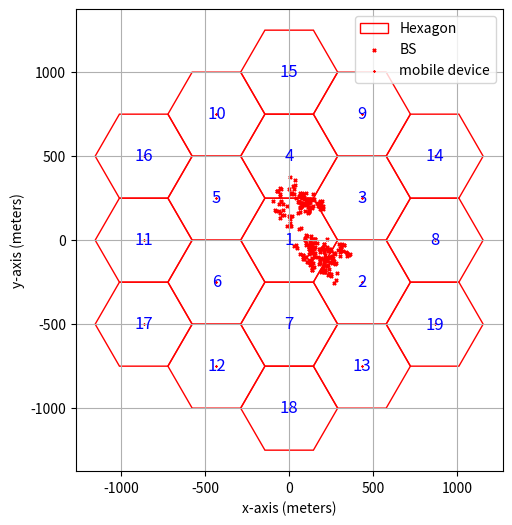

Recreate this plot in Python.
import random
import matplotlib.pyplot as plt
import numpy as np

k = 1.38e-23
T = 273 + 27
BandWidth = 10e6
Pt_dbm = 33
G_trans = 14
G_rec = 14
h_base = 1.5 + 50
h_device = 1.5
sigma = 6
R = 500
D = 500 * (3 ** 0.5)
ISD = 500

Pt = 10 ** ((Pt_dbm - 30) / 10)
Gt = 10 ** (G_trans / 10)
Gr = 10 ** (G_rec / 10)
N = k * T * BandWidth

# Define parameters
min_speed = 1  # Minimum speed (m/s)
max_speed = 15  # Maximum speed (m/s)
min_t = 1  # Minimum travel time (s)
max_t = 6  # Maximum travel time (s)
total_time = 900  # Total simulation time (s)
hex_radius = 500  # Radius of hexagonal cell (m)

num_devices = 50
hex_radius = 250 * 2 / np.sqrt(3)
handoff_log = []


def in_hexagon(x, y, radius):
    if np.abs(y) > radius * (np.sqrt(3) / 2) and np.abs(x) < 0.5 * radius:
        return False
    if np.abs(x) > radius - np.abs(y) * (1 / np.sqrt(3)):
        return False
    else:
        return True


def hexagon_vertices(side_length, original):
    return [
        (original[0] + side_length * np.cos(np.pi / 3 * i), original[1] + side_length * np.sin(np.pi / 3 * i))
        for i in range(6)
    ]


def hexagonal_grid(ISD):
    coords = [(0, 0)]  # 中心點
    for i in range(6):
        angle = -np.pi / 6 + (np.pi / 3 * i)
        x = np.cos(angle) * ISD
        y = np.sin(angle) * ISD
        coords.append((x, y))

    for i in range(6):
        angle = (np.pi / 3 * i)
        x = np.cos(angle) * ISD * np.sqrt(3)
        y = np.sin(angle) * ISD * np.sqrt(3)
        coords.append((x, y))

    for i in range(6):
        angle = (-np.pi / 6 + np.pi / 3 * (i + 1))
        x = np.cos(angle) * 1000
        y = np.sin(angle) * 1000
        coords.append((x, y))

    return np.array(coords)


cells = hexagonal_grid(ISD)
bs_coords = np.delete(cells, 0, 0)


def get_current_cell(x, y, cells):
    distances = [np.sqrt((x - cx) ** 2 + (y - cy) ** 2) for (cx, cy) in cells]
    return np.argmin(distances) + 1  #返回索引


time = 0
x, y = 250, 0
current_cell = get_current_cell(x, y, cells)
handoff = 0

moving_x = []
moving_y = []
while time < total_time:
    direction = random.uniform(0, 2 * np.pi)
    speed = random.uniform(min_speed, max_speed)
    travel_time = random.uniform(min_t, max_t)

    dx = speed * np.cos(direction) * travel_time
    dy = speed * np.sin(direction) * travel_time
    x += dx
    y += dy
    moving_x.append(x)
    moving_y.append(y)
    time += travel_time

    new_cell = get_current_cell(x, y, cells)

    if new_cell != current_cell:
        handoff_log.append(f"{int(time)}s {current_cell} {new_cell}")
        handoff += 1
        current_cell = new_cell  # Update to the new cell

print(handoff)
x_values = [point[0] for point in cells]
y_values = [point[1] for point in cells]

print(handoff_log)
import pandas as pd

# 將 handoff_log 解析為 DataFrame
handoff_data = []
for log in handoff_log:
    time, source_cell, destination_cell = log.split()
    time = int(time.replace('s', ''))  # 移除時間中的 's' 字母並轉換為整數
    handoff_data.append([time, int(source_cell), int(destination_cell)])

handoff_df = pd.DataFrame(handoff_data, columns=['Time', 'Source Cell ID', 'Destination Cell ID'])

print(handoff_df)


plt.figure(figsize=(8, 6))
vertices = []
for i in cells:
    vertices.append(hexagon_vertices(hex_radius, i))
for i, vertex in enumerate(vertices):
    hexagon = plt.Polygon(vertex, fill=None, edgecolor='red', label='Hexagon' if i == 0 else "")
    plt.gca().add_patch(hexagon)

plt.scatter(moving_x, moving_y, color='red', label='BS', marker='x', s=5)
plt.scatter(x_values, y_values, color='red', label='mobile device', marker='x', s=1)
for i, (x, y) in enumerate(cells):
    plt.text(x, y, str(i + 1), color='blue', ha='center', va='center', fontsize=12)
plt.xlabel('x-axis (meters)')
plt.ylabel('y-axis (meters)')
plt.grid(True)
plt.gca().set_aspect('equal', adjustable='box')
plt.legend()
plt.show()
